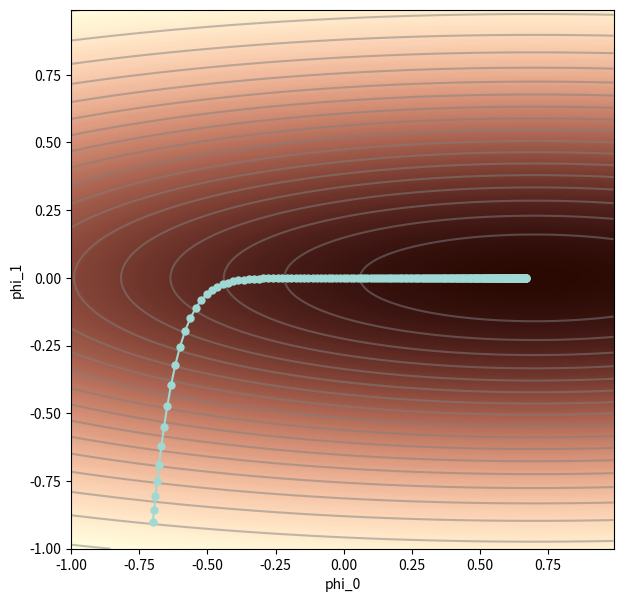
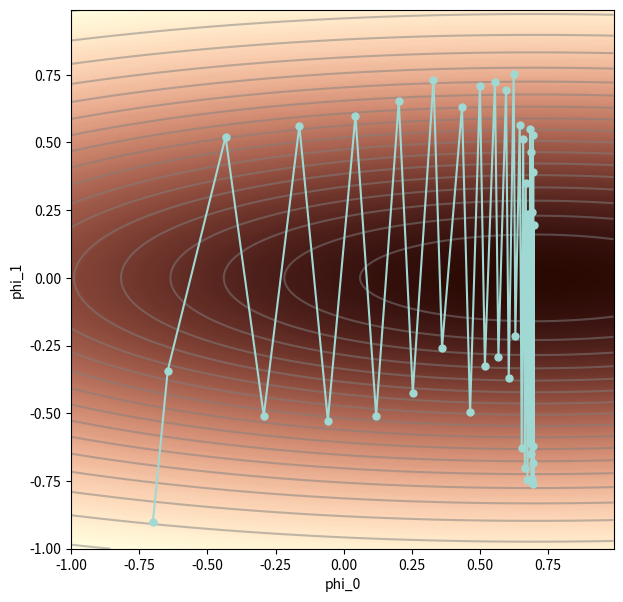
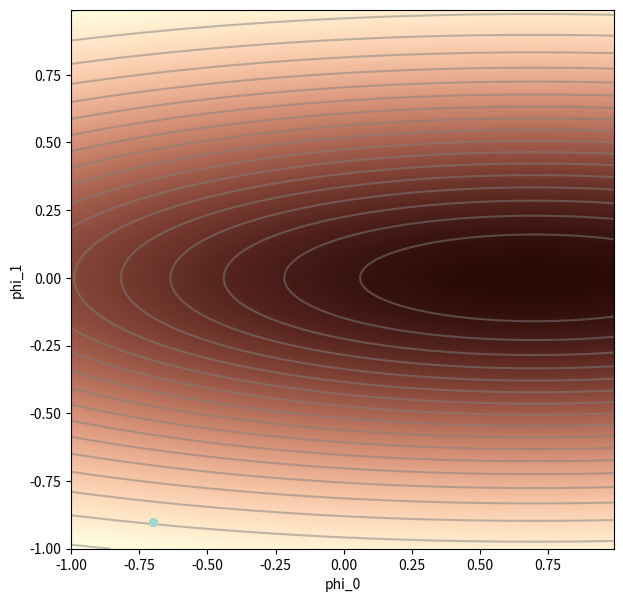
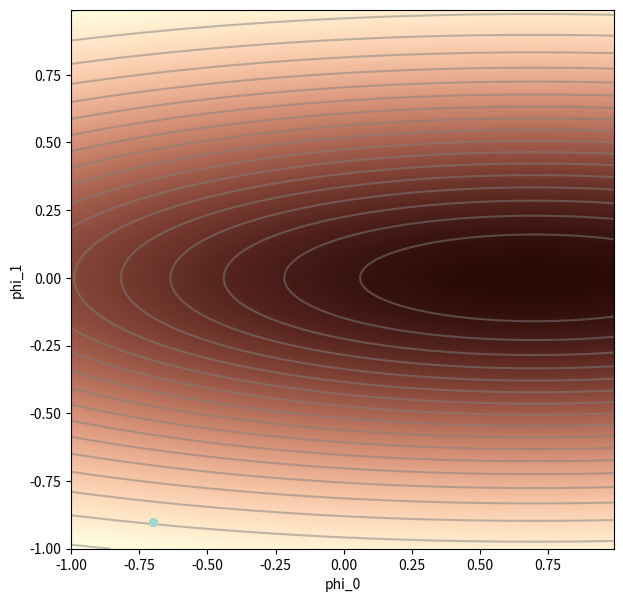

The matplotlib source for these figures, in order:
# import libraries
import numpy as np
import matplotlib.pyplot as plt
from matplotlib.colors import ListedColormap

# Define function that we wish to find the minimum of (normally would be defined implicitly by data and loss)
def loss(phi0, phi1):
    height = np.exp(-0.5 * (phi1 * phi1)*4.0)
    height = height * np. exp(-0.5* (phi0-0.7) *(phi0-0.7)/4.0)
    return 1.0-height

# Compute the gradients of this function (for simplicity, I just used finite differences)
def get_loss_gradient(phi0, phi1):
    delta_phi = 0.00001;
    gradient = np.zeros((2,1));
    gradient[0] = (loss(phi0+delta_phi/2.0, phi1) - loss(phi0-delta_phi/2.0, phi1))/delta_phi
    gradient[1] = (loss(phi0, phi1+delta_phi/2.0) - loss(phi0, phi1-delta_phi/2.0))/delta_phi
    return gradient[:,0];

# Compute the loss function at a range of values of phi0 and phi1 for plotting
def get_loss_function_for_plot():
  grid_values = np.arange(-1.0,1.0,0.01);
  phi0mesh, phi1mesh = np.meshgrid(grid_values, grid_values)
  loss_function = np.zeros((grid_values.size, grid_values.size))
  for idphi0, phi0 in enumerate(grid_values):
      for idphi1, phi1 in enumerate(grid_values):
          loss_function[idphi0, idphi1] = loss(phi1,phi0)
  return loss_function, phi0mesh, phi1mesh

# Define fancy colormap
my_colormap_vals_hex =('2a0902', '2b0a03', '2c0b04', '2d0c05', '2e0c06', '2f0d07', '300d08', '310e09', '320f0a', '330f0b', '34100b', '35110c', '36110d', '37120e', '38120f', '39130f', '3a1410', '3b1411', '3c1511', '3d1612', '3e1613', '3f1713', '401714', '411814', '421915', '431915', '451a16', '461b16', '471b17', '481c17', '491d18', '4a1d18', '4b1e19', '4c1f19', '4d1f1a', '4e201b', '50211b', '51211c', '52221c', '53231d', '54231d', '55241e', '56251e', '57261f', '58261f', '592720', '5b2821', '5c2821', '5d2922', '5e2a22', '5f2b23', '602b23', '612c24', '622d25', '632e25', '652e26', '662f26', '673027', '683027', '693128', '6a3229', '6b3329', '6c342a', '6d342a', '6f352b', '70362c', '71372c', '72372d', '73382e', '74392e', '753a2f', '763a2f', '773b30', '783c31', '7a3d31', '7b3e32', '7c3e33', '7d3f33', '7e4034', '7f4134', '804235', '814236', '824336', '834437', '854538', '864638', '874739', '88473a', '89483a', '8a493b', '8b4a3c', '8c4b3c', '8d4c3d', '8e4c3e', '8f4d3f', '904e3f', '924f40', '935041', '945141', '955242', '965343', '975343', '985444', '995545', '9a5646', '9b5746', '9c5847', '9d5948', '9e5a49', '9f5a49', 'a05b4a', 'a15c4b', 'a35d4b', 'a45e4c', 'a55f4d', 'a6604e', 'a7614e', 'a8624f', 'a96350', 'aa6451', 'ab6552', 'ac6552', 'ad6653', 'ae6754', 'af6855', 'b06955', 'b16a56', 'b26b57', 'b36c58', 'b46d59', 'b56e59', 'b66f5a', 'b7705b', 'b8715c', 'b9725d', 'ba735d', 'bb745e', 'bc755f', 'bd7660', 'be7761', 'bf7862', 'c07962', 'c17a63', 'c27b64', 'c27c65', 'c37d66', 'c47e67', 'c57f68', 'c68068', 'c78169', 'c8826a', 'c9836b', 'ca846c', 'cb856d', 'cc866e', 'cd876f', 'ce886f', 'ce8970', 'cf8a71', 'd08b72', 'd18c73', 'd28d74', 'd38e75', 'd48f76', 'd59077', 'd59178', 'd69279', 'd7937a', 'd8957b', 'd9967b', 'da977c', 'da987d', 'db997e', 'dc9a7f', 'dd9b80', 'de9c81', 'de9d82', 'df9e83', 'e09f84', 'e1a185', 'e2a286', 'e2a387', 'e3a488', 'e4a589', 'e5a68a', 'e5a78b', 'e6a88c', 'e7aa8d', 'e7ab8e', 'e8ac8f', 'e9ad90', 'eaae91', 'eaaf92', 'ebb093', 'ecb295', 'ecb396', 'edb497', 'eeb598', 'eeb699', 'efb79a', 'efb99b', 'f0ba9c', 'f1bb9d', 'f1bc9e', 'f2bd9f', 'f2bfa1', 'f3c0a2', 'f3c1a3', 'f4c2a4', 'f5c3a5', 'f5c5a6', 'f6c6a7', 'f6c7a8', 'f7c8aa', 'f7c9ab', 'f8cbac', 'f8ccad', 'f8cdae', 'f9ceb0', 'f9d0b1', 'fad1b2', 'fad2b3', 'fbd3b4', 'fbd5b6', 'fbd6b7', 'fcd7b8', 'fcd8b9', 'fcdaba', 'fddbbc', 'fddcbd', 'fddebe', 'fddfbf', 'fee0c1', 'fee1c2', 'fee3c3', 'fee4c5', 'ffe5c6', 'ffe7c7', 'ffe8c9', 'ffe9ca', 'ffebcb', 'ffeccd', 'ffedce', 'ffefcf', 'fff0d1', 'fff2d2', 'fff3d3', 'fff4d5', 'fff6d6', 'fff7d8', 'fff8d9', 'fffada', 'fffbdc', 'fffcdd', 'fffedf', 'ffffe0')
my_colormap_vals_dec = np.array([int(element,base=16) for element in my_colormap_vals_hex])
r = np.floor(my_colormap_vals_dec/(256*256))
g = np.floor((my_colormap_vals_dec - r *256 *256)/256)
b = np.floor(my_colormap_vals_dec - r * 256 *256 - g * 256)
my_colormap_vals = np.vstack((r,g,b)).transpose()/255.0
my_colormap = ListedColormap(my_colormap_vals)

# Plotting function
def draw_function(phi0mesh, phi1mesh, loss_function, my_colormap, opt_path):
    fig = plt.figure();
    ax = plt.axes();
    fig.set_size_inches(7,7)
    ax.contourf(phi0mesh, phi1mesh, loss_function, 256, cmap=my_colormap);
    ax.contour(phi0mesh, phi1mesh, loss_function, 20, colors=['#80808080'])
    ax.plot(opt_path[0,:], opt_path[1,:],'-', color='#a0d9d3ff')
    ax.plot(opt_path[0,:], opt_path[1,:],'.', color='#a0d9d3ff',markersize=10)
    ax.set_xlabel("phi_0")
    ax.set_ylabel("phi_1")
    plt.show()

# Simple fixed step size gradient descent
def grad_descent(start_posn, n_steps, alpha):
    grad_path = np.zeros((2, n_steps+1));
    grad_path[:,0] = start_posn[:,0];
    for c_step in range(n_steps):
        this_grad = get_loss_gradient(grad_path[0,c_step], grad_path[1,c_step]);
        grad_path[:,c_step+1] = grad_path[:,c_step] - alpha * this_grad
    return grad_path;

loss_function, phi0mesh, phi1mesh = get_loss_function_for_plot() ;

start_posn = np.zeros((2,1));
start_posn[0,0] = -0.7; start_posn[1,0] = -0.9

# Run gradient descent
grad_path1 = grad_descent(start_posn, n_steps=200, alpha = 0.08)
draw_function(phi0mesh, phi1mesh, loss_function, my_colormap, grad_path1)
grad_path2 = grad_descent(start_posn, n_steps=40, alpha= 1.0)
draw_function(phi0mesh, phi1mesh, loss_function, my_colormap, grad_path2)

def normalized_gradients(start_posn, n_steps, alpha,  epsilon=1e-20):
    grad_path = np.zeros((2, n_steps+1));
    grad_path[:,0] = start_posn[:,0];
    for c_step in range(n_steps):
        # Measure the gradient 
        m = get_loss_gradient(grad_path[0,c_step], grad_path[1,c_step]);
        # TO DO -- compute the squared gradient as in the equation 
        # Replace this line:
        v = np.ones_like(grad_path[:,0])

        # TO DO -- apply the update rule 
        # Replace this line:
        grad_path[:,c_step+1] = grad_path[:,c_step]

    return grad_path;

# Let's try out normalized gradients
start_posn = np.zeros((2,1));
start_posn[0,0] = -0.7; start_posn[1,0] = -0.9

# Run gradient descent
grad_path1 = normalized_gradients(start_posn, n_steps=40, alpha = 0.08)
draw_function(phi0mesh, phi1mesh, loss_function, my_colormap, grad_path1)

def adam(start_posn, n_steps, alpha,  beta=0.9, gamma=0.99, epsilon=1e-20):
    grad_path = np.zeros((2, n_steps+1));
    grad_path[:,0] = start_posn[:,0];
    m = np.zeros_like(grad_path[:,0])
    v = np.zeros_like(grad_path[:,0])
    for c_step in range(n_steps):
        # Measure the gradient
        grad = get_loss_gradient(grad_path[0,c_step], grad_path[1,c_step])
        # TODO -- Update the momentum based gradient estimate 
        # Replace this line:
        m = m;


        # TODO -- update the momentum based squared gradient estimate 
        # Replace this line:
        v = v

        # TODO --  Modify the values to correct the initial statistic
        # You will need the function np.power
        # Replace these lines
        m_tilde = m
        v_tilde = v


        # TO DO -- apply the update rule 
        # Replace this line:
        grad_path[:,c_step+1] = grad_path[:,c_step]

    return grad_path;

# Let's try out our Adam algorithm
start_posn = np.zeros((2,1));
start_posn[0,0] = -0.7; start_posn[1,0] = -0.9

# Run gradient descent
grad_path1 = adam(start_posn, n_steps=60, alpha = 0.05)
draw_function(phi0mesh, phi1mesh, loss_function, my_colormap, grad_path1)